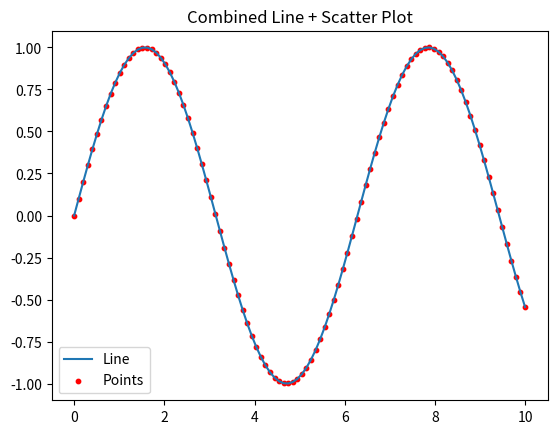

Write the Python code that produced this figure.
import matplotlib.pyplot as plt
import numpy as np

x = np.linspace(0, 10, 100)
y = np.sin(x)

fig, ax = plt.subplots()
ax.plot(x, y, label='Line')
ax.scatter(x, y, color='red', s=10, label='Points')
ax.set_title("Combined Line + Scatter Plot")
ax.legend()
plt.show()
